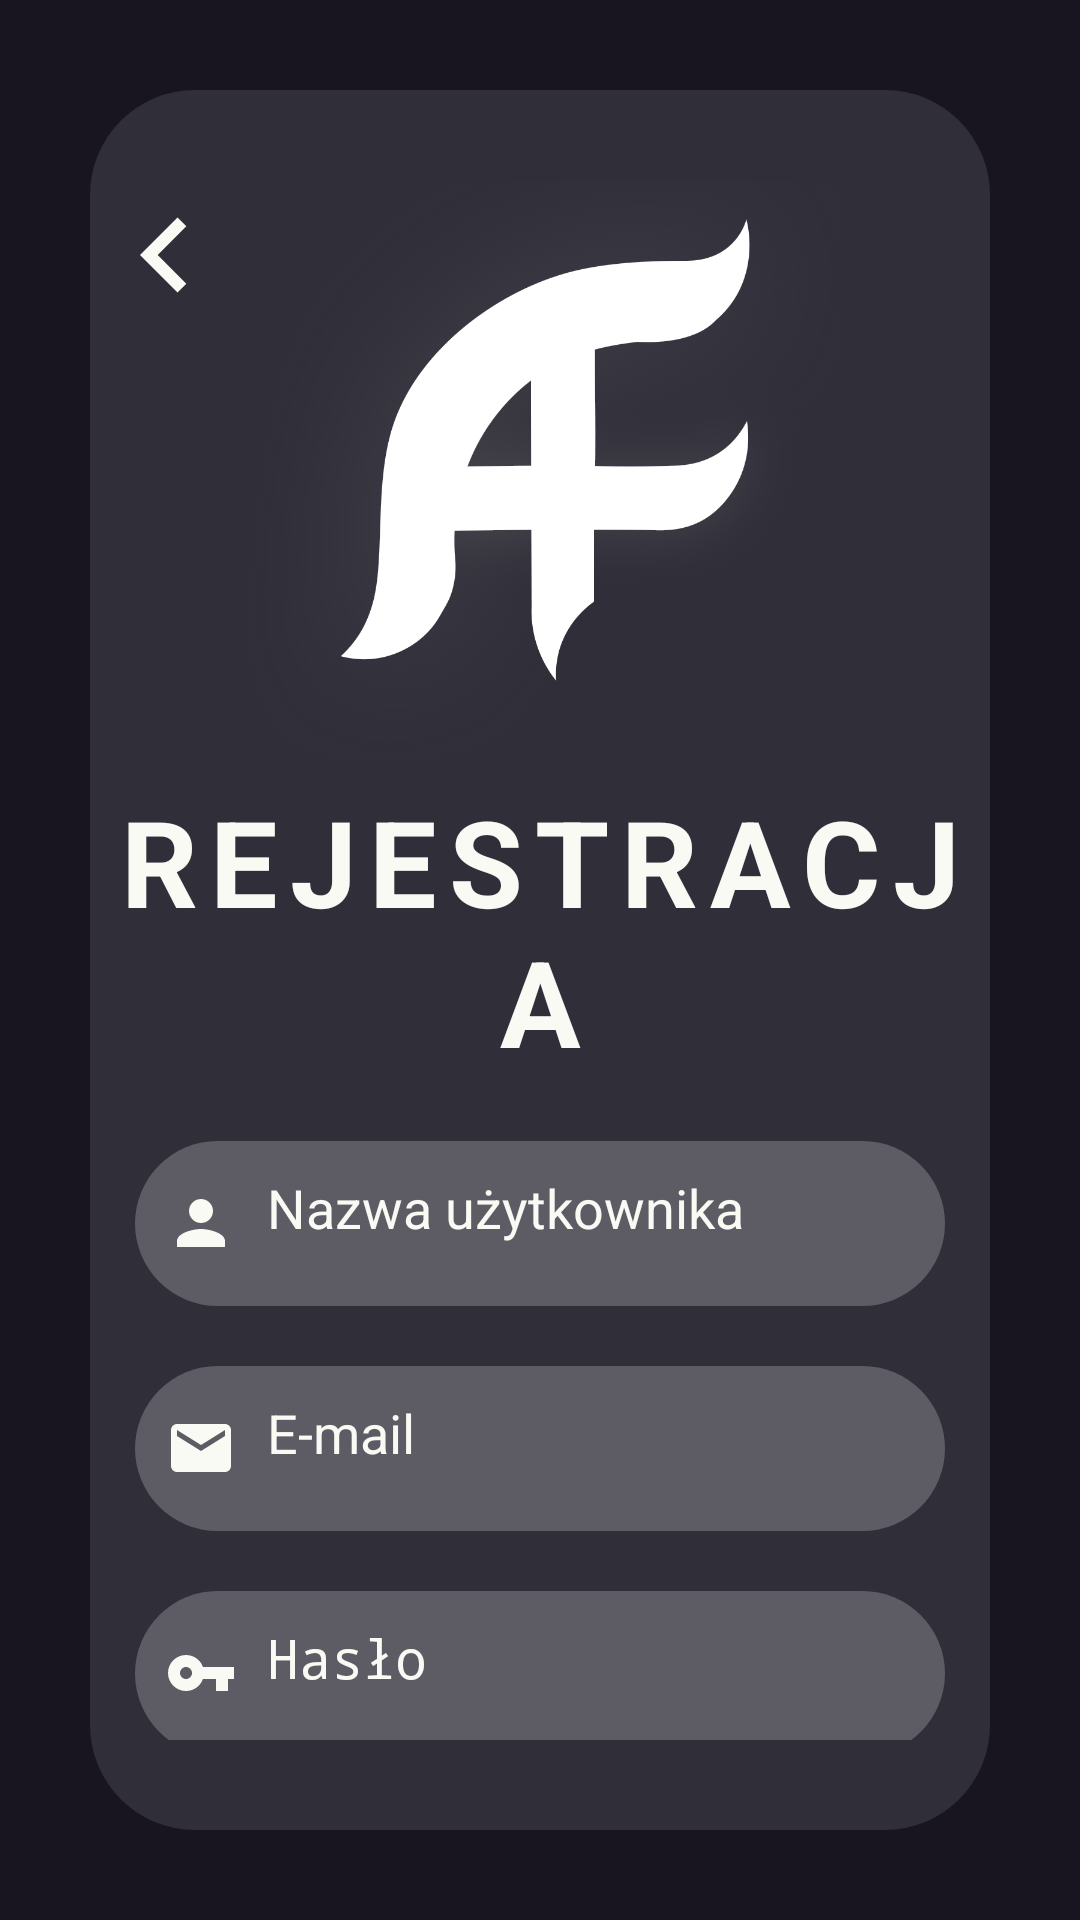

Reconstruct the res/layout file that produces this screen, plus the resources it refers to.
<!-- AndroidManifest.xml: application theme Theme.Dark -->
<!-- res/layout/fragment_register_page.xml -->
<?xml version="1.0" encoding="utf-8"?>
<FrameLayout
    xmlns:android="http://schemas.android.com/apk/res/android"
    xmlns:app="http://schemas.android.com/apk/res-auto"
    xmlns:tools="http://schemas.android.com/tools"
    android:layout_width="match_parent"
    android:layout_height="match_parent"
    android:background="@color/dark_blue"
    tools:context=".welcomeFrag.RegisterPage">

        <ImageView
            android:layout_width="fill_parent"
            android:layout_height="fill_parent"
            android:layout_gravity="center"
            android:scaleType="centerCrop"
            android:src="@drawable/app_background"
            android:contentDescription="@string/app_name">
        </ImageView>

    <LinearLayout
        android:layout_width="wrap_content"
        android:layout_height="wrap_content"
        android:layout_gravity="center"
        android:layout_margin="30dp"
        android:background="@drawable/custom_text_area_less"
        android:orientation="vertical"
        android:paddingVertical="30dp">

        <ImageView
            android:layout_width="wrap_content"
            android:layout_height="wrap_content"
            android:layout_marginBottom="-50dp"
            android:contentDescription="goBack"
            android:src="@drawable/baseline_keyboard_arrow_left_24" />

        <ImageView
            android:id="@+id/goBackButton"
            android:layout_width="wrap_content"
            android:layout_height="200dp"
            android:contentDescription="@string/logo"
            android:src="@drawable/af_logo_white"></ImageView>

        <TextView
            android:id="@+id/register_text"
            android:layout_width="match_parent"
            android:layout_height="wrap_content"
            android:layout_marginBottom="20dp"
            android:letterSpacing="0.1"
            android:text="Rejestracja"
            android:textAlignment="center"
            android:textAllCaps="true"
            android:textColor="@color/dirty_white"
            android:textSize="40sp"
            android:textStyle="bold" />

        <EditText
            android:id="@+id/reg_username"
            android:layout_width="match_parent"
            android:layout_height="55dp"
            android:layout_marginHorizontal="15dp"
            android:autofillHints="username"
            android:background="@drawable/custom_text_area"
            android:drawableStart="@drawable/ic_baseline_person_24"
            android:drawablePadding="10dp"
            android:hint="Nazwa użytkownika"
            android:inputType="text"
            android:padding="10dp"
            android:textColor="@color/dirty_white"
            android:textColorHint="@color/dirty_white"
            android:textSize="18sp" />

        <EditText
            android:id="@+id/reg_email"
            android:layout_width="match_parent"
            android:layout_height="55dp"
            android:layout_marginHorizontal="15dp"
            android:layout_marginTop="20dp"
            android:autofillHints="emailAddress"
            android:background="@drawable/custom_text_area"
            android:drawableStart="@drawable/baseline_email_24"
            android:drawablePadding="10dp"
            android:hint="E-mail"
            android:inputType="textEmailAddress"
            android:padding="10dp"
            android:textColor="@color/dirty_white"
            android:textColorHint="@color/dirty_white"
            android:textSize="18sp" />

        <EditText
            android:id="@+id/reg_password"
            android:layout_width="match_parent"
            android:layout_height="55dp"
            android:layout_marginHorizontal="15dp"
            android:layout_marginTop="20dp"
            android:autofillHints="password"
            android:background="@drawable/custom_text_area"
            android:drawableStart="@drawable/ic_baseline_vpn_key_24"
            android:drawablePadding="10dp"
            android:hint="Hasło"
            android:inputType="textPassword"
            android:padding="10dp"
            android:textColor="@color/dirty_white"
            android:textColorHint="@color/dirty_white"
            android:textSize="18sp" />

        <Button
            android:id="@+id/register_button"
            android:layout_width="match_parent"
            android:layout_height="70dp"
            android:layout_marginHorizontal="15dp"
            android:layout_marginTop="30dp"
            android:backgroundTint="@color/crimson"
            android:text="Zarejestruj się"
            android:textSize="18sp"
            app:cornerRadius="35dp" />

    </LinearLayout>

</FrameLayout>
<!-- resources referenced by this layout -->
<resources>
  <color name="crimson">#dd2828</color>
  <color name="dark_blue">#181521</color>
  <color name="dirty_white">#F9FAF4</color>
  <!-- drawable af_logo_white: png bitmap (drawable, 68430 bytes) -->
  <!-- drawable baseline_email_24 (drawable) -->
  <vector android:height="24dp" android:tint="@color/dirty_white"
      android:viewportHeight="24" android:viewportWidth="24"
      android:width="24dp" xmlns:android="http://schemas.android.com/apk/res/android">
      <path android:fillColor="@android:color/white" android:pathData="M20,4L4,4c-1.1,0 -1.99,0.9 -1.99,2L2,18c0,1.1 0.9,2 2,2h16c1.1,0 2,-0.9 2,-2L22,6c0,-1.1 -0.9,-2 -2,-2zM20,8l-8,5 -8,-5L4,6l8,5 8,-5v2z"/>
  </vector>
  <!-- drawable baseline_keyboard_arrow_left_24 (drawable) -->
  <vector android:height="50dp" android:tint="@color/dirty_white"
      android:viewportHeight="24" android:viewportWidth="24"
      android:width="50dp" xmlns:android="http://schemas.android.com/apk/res/android">
      <path android:fillColor="@android:color/white" android:pathData="M15.41,16.59L10.83,12l4.58,-4.59L14,6l-6,6 6,6 1.41,-1.41z"/>
  </vector>
  <!-- drawable custom_text_area (drawable) -->
  <?xml version="1.0" encoding="utf-8"?>
  <shape xmlns:android="http://schemas.android.com/apk/res/android"
      android:shape="rectangle">
      <solid
          android:color="@color/trans_white" />
  
      <corners
          android:radius="35dp"/>
  
  </shape>
  <!-- drawable custom_text_area_less (drawable) -->
  <?xml version="1.0" encoding="utf-8"?>
  <shape xmlns:android="http://schemas.android.com/apk/res/android"
      android:shape="rectangle">
      <solid
          android:color="@color/trans_white_less" />
  
      <corners
          android:radius="35dp"/>
  
  </shape>
  <!-- drawable ic_baseline_person_24 (drawable) -->
  <vector xmlns:android="http://schemas.android.com/apk/res/android"
      android:width="24dp"
      android:height="24dp"
      android:viewportWidth="24"
      android:viewportHeight="24"
      android:tint="@color/dirty_white">
    <path
        android:fillColor="@android:color/white"
        android:pathData="M12,12c2.21,0 4,-1.79 4,-4s-1.79,-4 -4,-4 -4,1.79 -4,4 1.79,4 4,4zM12,14c-2.67,0 -8,1.34 -8,4v2h16v-2c0,-2.66 -5.33,-4 -8,-4z"/>
  </vector>
  <!-- drawable ic_baseline_vpn_key_24 (drawable) -->
  <vector xmlns:android="http://schemas.android.com/apk/res/android"
      android:width="24dp"
      android:height="24dp"
      android:viewportWidth="24"
      android:viewportHeight="24"
      android:tint="@color/dirty_white">
    <path
        android:fillColor="@android:color/white"
        android:pathData="M12.65,10C11.83,7.67 9.61,6 7,6c-3.31,0 -6,2.69 -6,6s2.69,6 6,6c2.61,0 4.83,-1.67 5.65,-4H17v4h4v-4h2v-4H12.65zM7,14c-1.1,0 -2,-0.9 -2,-2s0.9,-2 2,-2 2,0.9 2,2 -0.9,2 -2,2z"/>
  </vector>
  <string name="app_name">TestArmFlow</string>
  <string name="logo">armflow_logo</string>
  <style name="Theme.Dark" parent="Theme.MaterialComponents.DayNight.NoActionBar">
          
          <item name="colorPrimary">@color/purple_200</item>
          <item name="colorPrimaryVariant">@color/black</item>
          <item name="colorOnPrimary">@color/dirty_white</item>
          
          <item name="colorSecondary">@color/teal_200</item>
          <item name="colorSecondaryVariant">@color/teal_200</item>
          <item name="colorOnSecondary">@color/black</item>
          
          <item name="android:statusBarColor" tools:targetApi="l">?attr/colorPrimaryVariant</item>
          
      </style>
  <color name="trans_white">#37FFFFFF</color>
  <color name="trans_white_less">#1BFFFFFF</color>
  <color name="purple_200">#FFBB86FC</color>
  <color name="black">#FF000000</color>
  <color name="teal_200">#FF03DAC5</color>
</resources>
